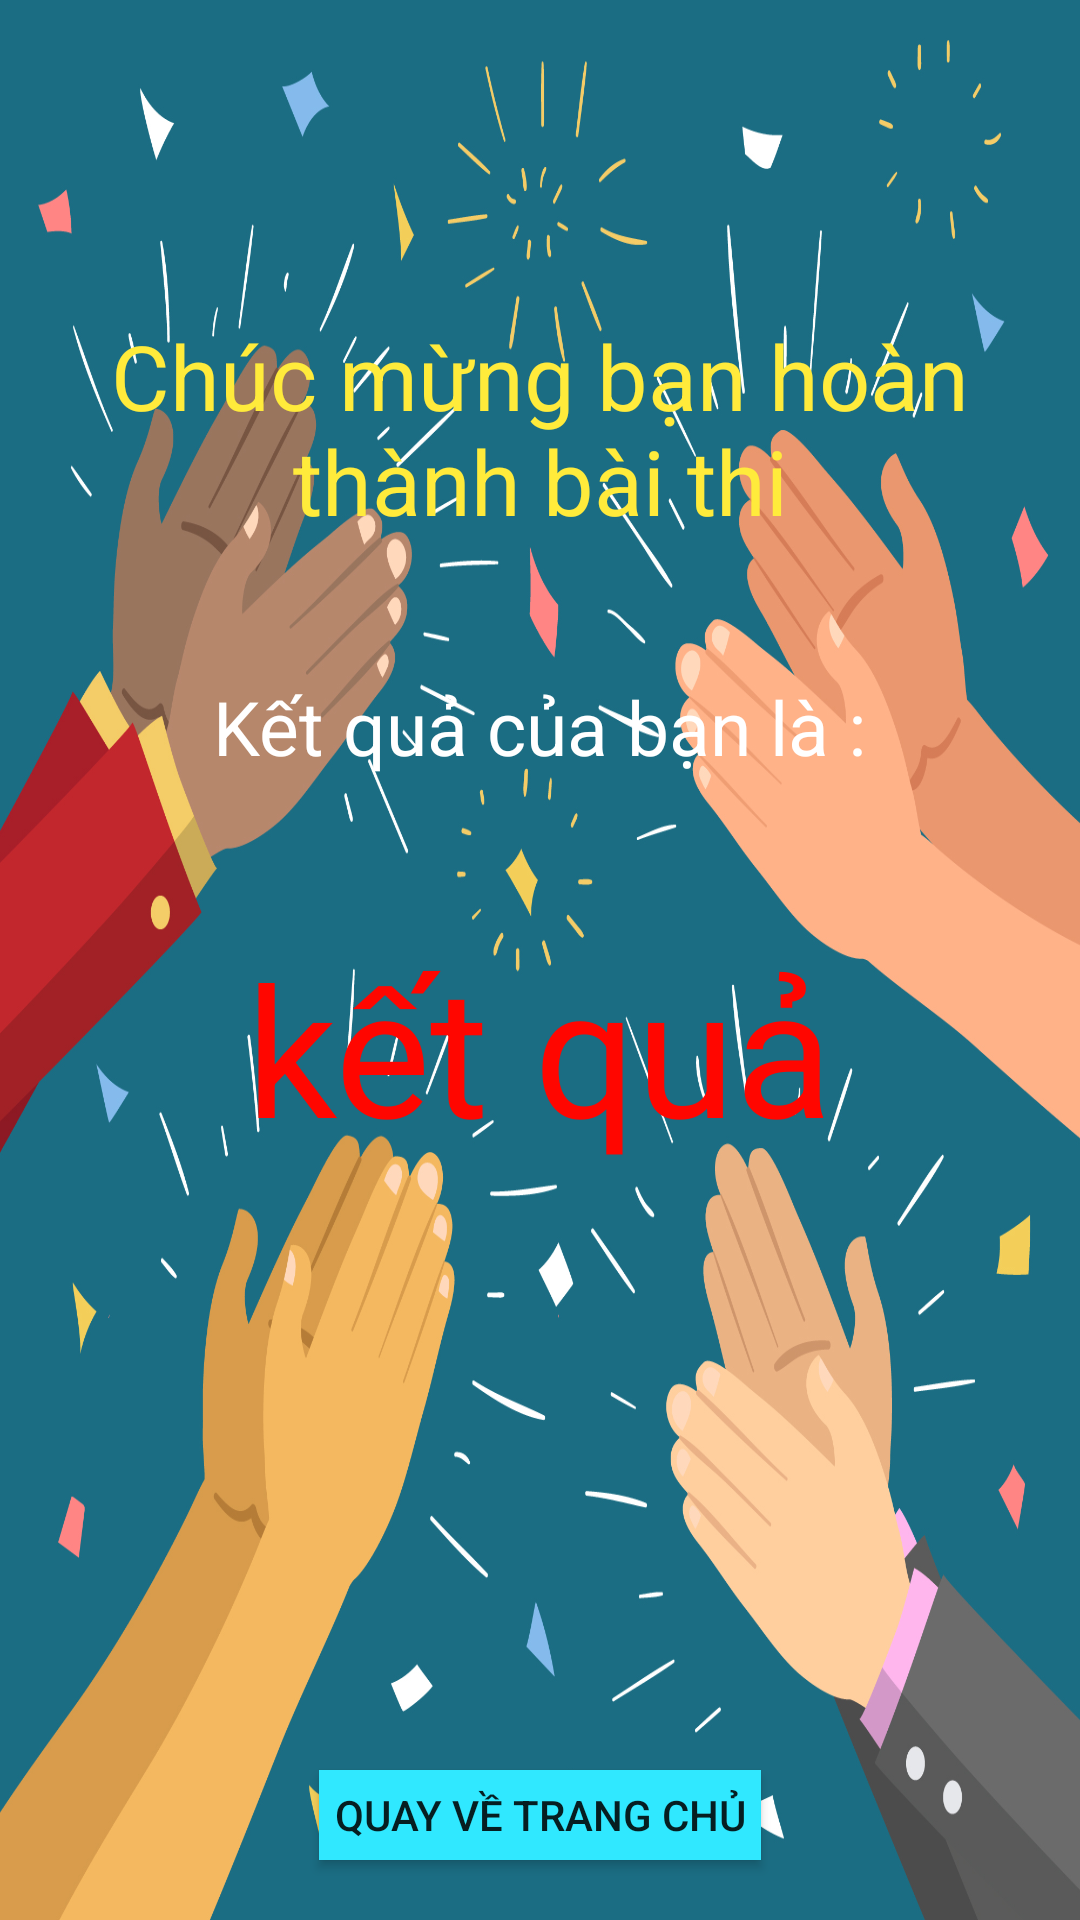

Android layout source for this screen:
<!-- AndroidManifest.xml: application theme AppTheme -->
<!-- res/layout/acticity_result.xml -->
<?xml version="1.0" encoding="utf-8"?>
<RelativeLayout
    android:orientation="vertical"
    xmlns:android="http://schemas.android.com/apk/res/android" android:layout_width="match_parent"
    android:layout_height="match_parent"
    android:background="@drawable/cgr">
    <TextView
        android:padding="5dp"
        android:layout_marginTop="100dp"
        android:layout_centerInParent="true"
        android:layout_alignParentTop="true"
        android:gravity="center"
        android:id="@+id/txtchuc"
        android:textSize="30sp"
        android:textColor="#FFEB3B"
        android:text="@string/chuc_mung"
        android:layout_width="wrap_content"
        android:layout_height="wrap_content"/>
    <TextView
        android:id="@+id/txtkq"
        android:layout_marginTop="40dp"
        android:textSize="25sp"
        android:textColor="#FFFFFF"
        android:layout_centerInParent="true"
        android:layout_below="@+id/txtchuc"
        android:text="@string/kqcb"
        android:layout_width="wrap_content"
        android:layout_height="wrap_content"/>
    <TextView
        android:textColor="#FF0600"
        android:id="@+id/kq_lam"
        android:layout_marginTop="50sp"
        android:layout_centerInParent="true"
        android:text="kết quả"
        android:textSize="60sp"
        android:layout_below="@+id/txtkq"
        android:layout_width="wrap_content"
        android:layout_height="wrap_content"/>

    <Button
        android:foregroundGravity="center"
        android:gravity="center"
        android:textAlignment="center"
        android:background="#30E8FF"
        android:layout_centerInParent="true"
        android:id="@+id/btn_backmain"
        android:layout_width="wrap_content"
        android:layout_height="30dp"
        android:layout_marginBottom="20dp"
        android:padding="5dp"
        android:layout_alignParentBottom="true"
        android:text="Quay về trang chủ" />

</RelativeLayout>
<!-- resources referenced by this layout -->
<resources>
  <!-- drawable cgr: png bitmap (drawable, 642302 bytes) -->
  <string name="chuc_mung">Chúc mừng bạn hoàn thành bài thi</string>
  <string name="kqcb">Kết quả của bạn là :</string>
  <style name="AppTheme" parent="Theme.AppCompat.Light.DarkActionBar">
          
          <item name="colorPrimary">@color/colorPrimary</item>
          <item name="colorPrimaryDark">@color/colorPrimaryDark</item>
          <item name="colorAccent">@color/colorAccent</item>
      </style>
  <color name="colorPrimary">#0083F6</color>
  <color name="colorPrimaryDark">#0068C1</color>
  <color name="colorAccent">#03DAC5</color>
</resources>
